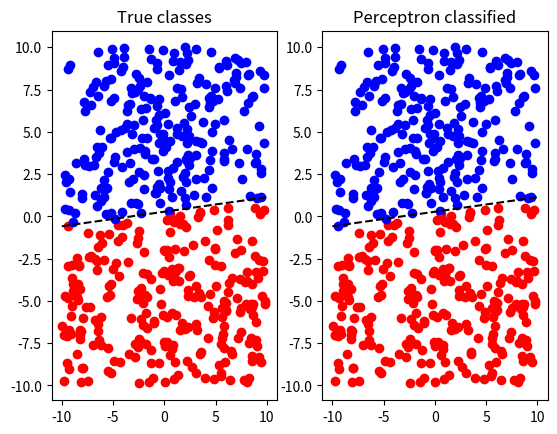

Here is the Python script that generated this plot:
import matplotlib.pyplot as plt
import numpy as np
import random

class Perceptron:
    '''Single layer perceptron binary classifier.'''
    
    def __init__(self, input_dim, weights=None, bias=0.):
        self.input_dim = input_dim
        
        if weights:
            if len(weights) != input_dim:
                raise ValueError("Weights have the wrong dimension ({0} passed, {1} required).".format(len(weights), input_dim))
            else:
                self.weights = np.append([bias], weights)
        else:
            self.weights = np.zeros(input_dim + 1)
        
    def feed(self, input):
        '''Return the binary classification of an input vector.
        
        Parameter `input` is array-like.'''
        net = np.dot(self.weights, np.insert(input, 0, 1))
        return int(net >= 0)
        
    def train(self, inputs, classes, steps, rate):
        for step in range(steps):
            i = random.randrange(len(inputs))
            x = inputs[i]
            y = self.feed(x)
            self.weights += rate * (classes[i] - y) * np.append([1], x)
    
    def __repr__(self):
        return "Perceptron(input_dim={0}, weights={1}, bias={2})".format(self.input_dim, self.weights[1:], self.weights[0])

# Linearly separable test data in R^2
m = random.uniform(-1,1)
c = random.uniform(-2,2)
f = lambda x: m*x + c
g = lambda x: f(x[0]) - x[1]
N = 500  # number of data points
inputs = [(random.uniform(-10, 10), random.uniform(-10,10)) for i in range(N)]
classes = list(map(lambda x: int(g(x) >= 0), inputs))

# Classify
p = Perceptron(2)
p.train(inputs, classes, 5*N, 2)

# Visualize data:

# Original classes
xs, ys = list(zip(*inputs))
fig = plt.figure()
ax = fig.add_subplot(121)
for i in range(len(inputs)):
    ax.plot([inputs[i][0]], [inputs[i][1]], 'ro' if classes[i] == 1 else 'bo')
ax.plot([-10, 10], [f(-10), f(10)], color='0.', ls='dashed')
ax.set_title('True classes')

# Classified
classified = list(map(lambda x: p.feed(x), inputs))
ax = fig.add_subplot(122)
for i in range(len(inputs)):
    ax.plot([inputs[i][0]], [inputs[i][1]], 'ro' if classified[i] == 1 else 'bo')
ax.plot([-10, 10], [f(-10), f(10)], color='0.', ls='dashed')
ax.set_title('Perceptron classified')
plt.show()

